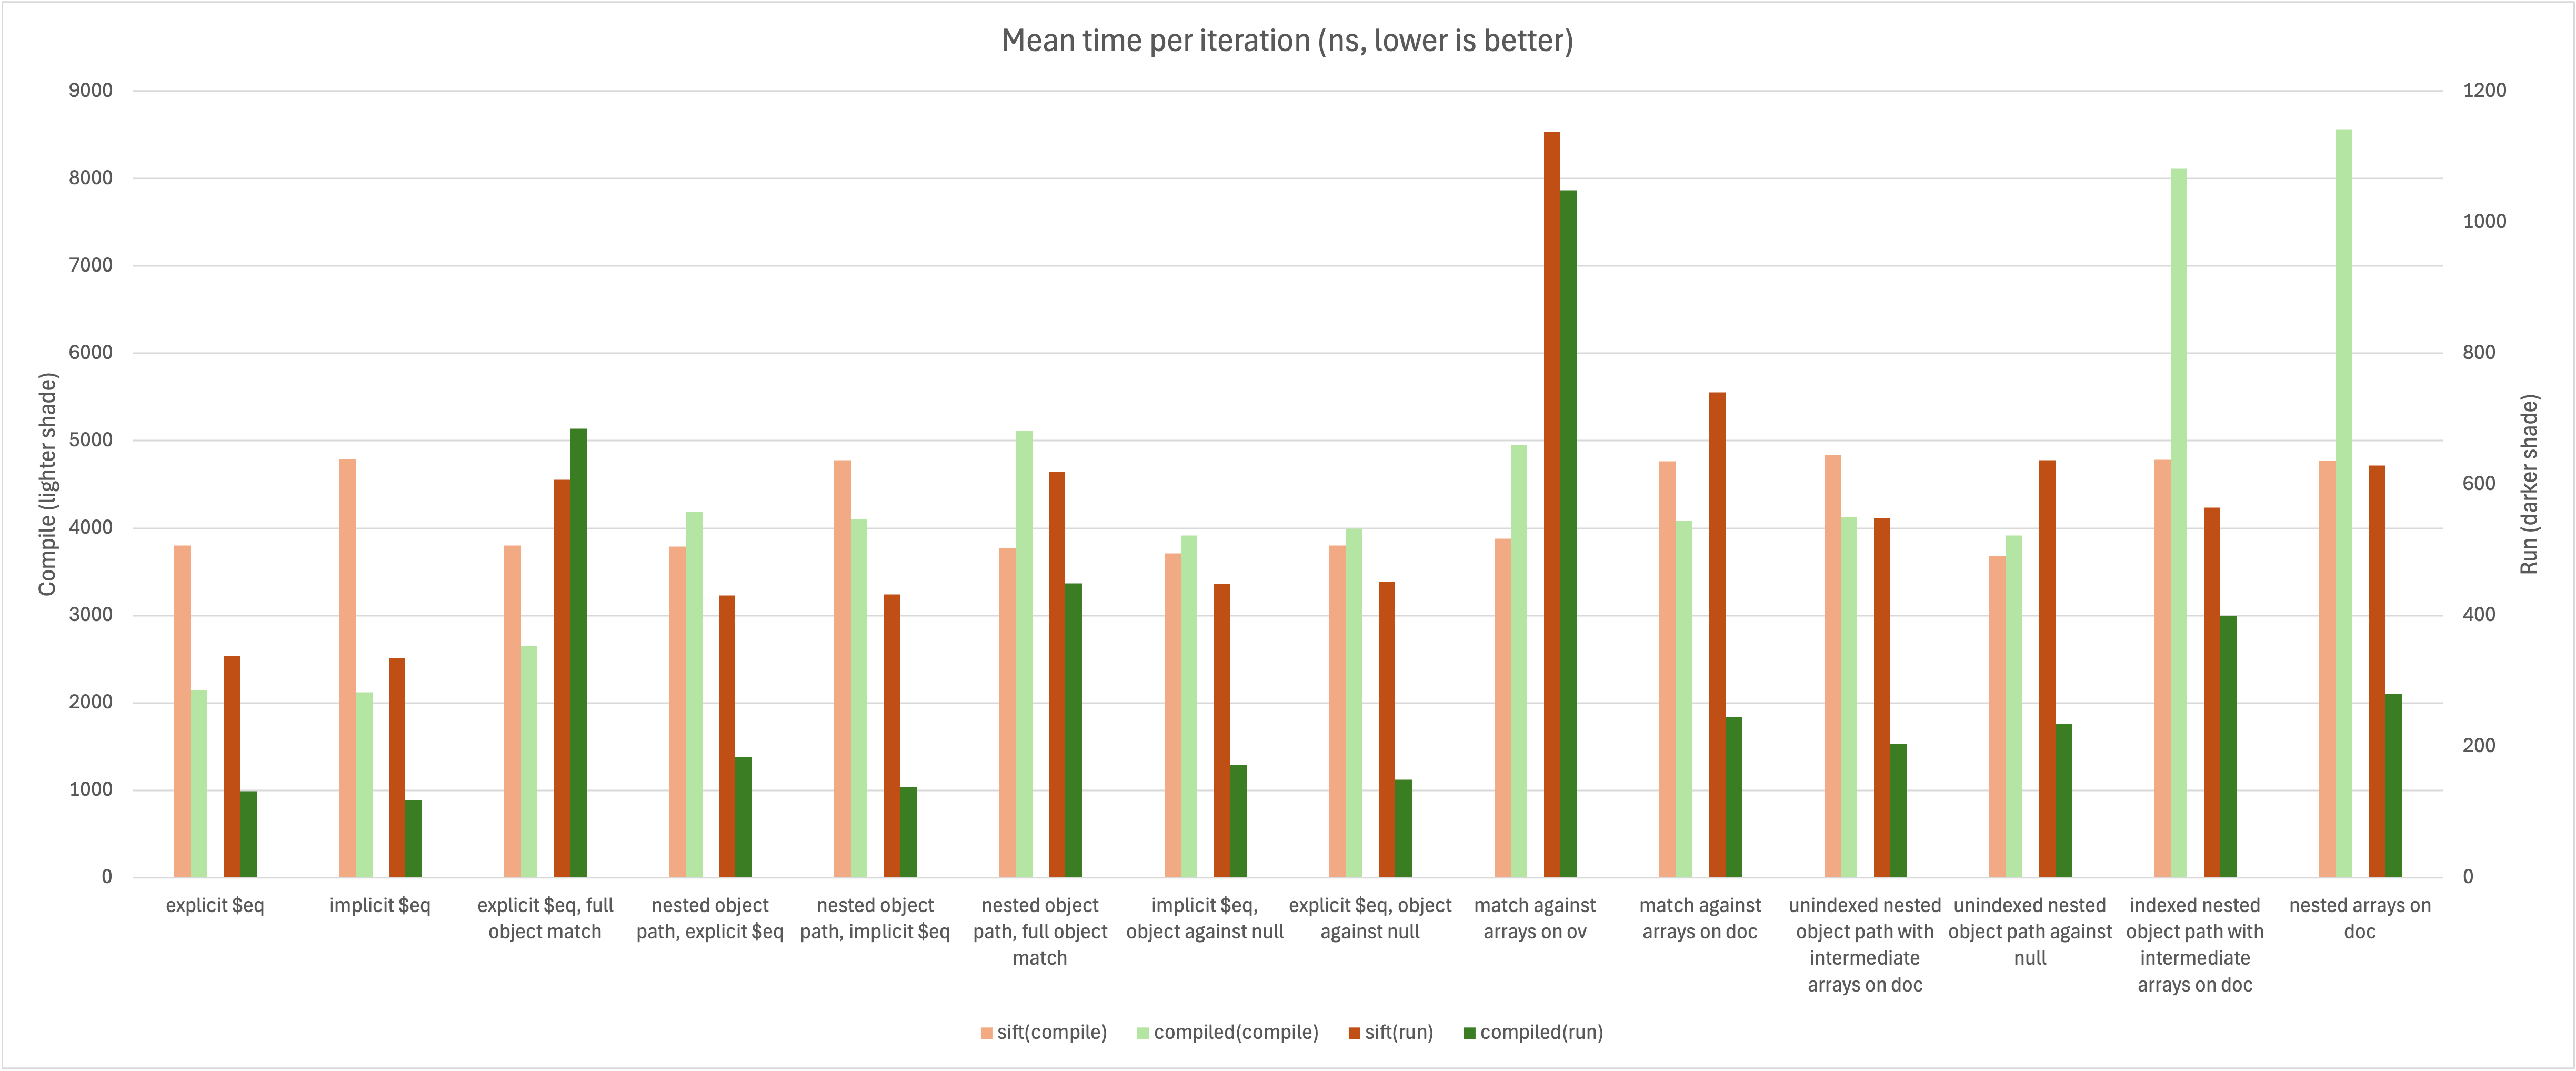

Values plotted in this chart, from the file beside it:
, sift, sift(compile), sift(run), compiled, compiled(compile), compiled(run)
explicit $eq, 4051, 3802, 338, 2225, 2147, 131.6
implicit $eq, 5012, 4787, 335, 2220, 2121, 118.4
explicit $eq, full object match, 4326, 3804, 607.5, 3246, 2651, 684.7
nested object path, explicit $eq, 4177, 3788, 430.6, 4277, 4187, 184.5
nested object path, implicit $eq, 5152, 4780, 432, 4277, 4104, 138.7
nested object path, full object match, 4322, 3773, 619, 5486, 5117, 449.3
implicit $eq, object against null, 4110, 3709, 448.5, 4042, 3916, 172.1
explicit $eq, object against null, 4175, 3804, 451.4, 4050, 3996, 149.6
match against arrays on ov, 4938, 3879, 1138, 6030, 4954, 1049
match against arrays on doc, 5428, 4765, 740.1, 4383, 4086, 245
unindexed nested object path with interm…, 5222, 4839, 548.7, 4300, 4129, 204.6
unindexed nested object path against nul…, 4277, 3682, 636.8, 4125, 3917, 234.7
indexed nested object path with intermed…, 5312, 4783, 564.7, 8635, 8112, 399.2
nested arrays on doc, 5300, 4772, 629.2, 8750, 8558, 280.3
